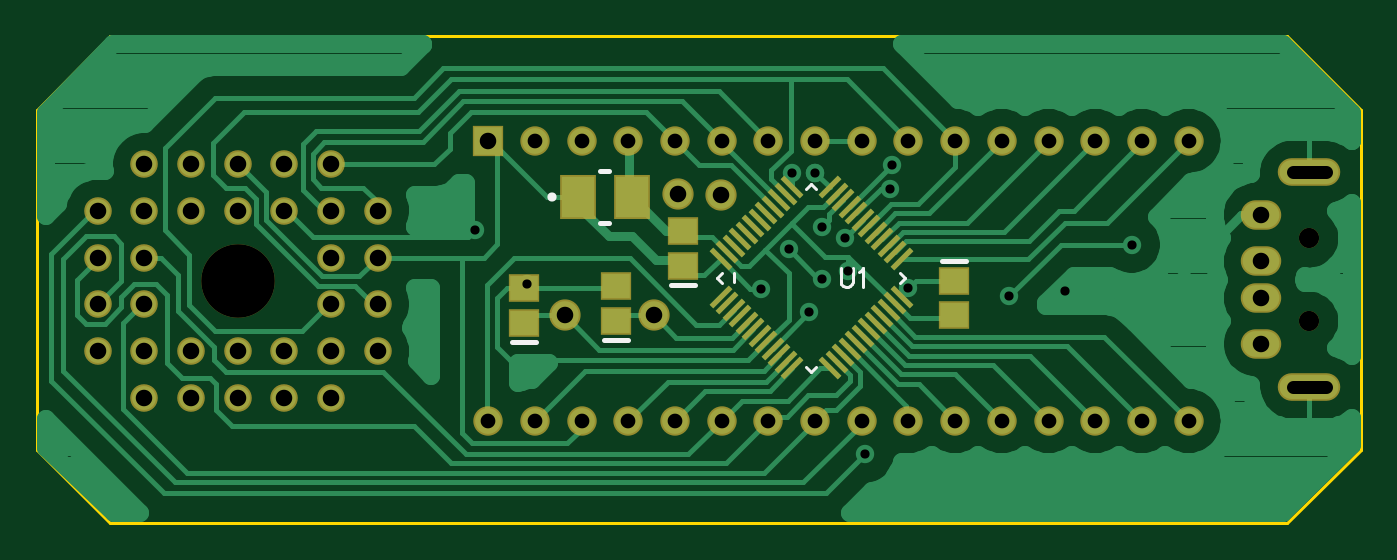
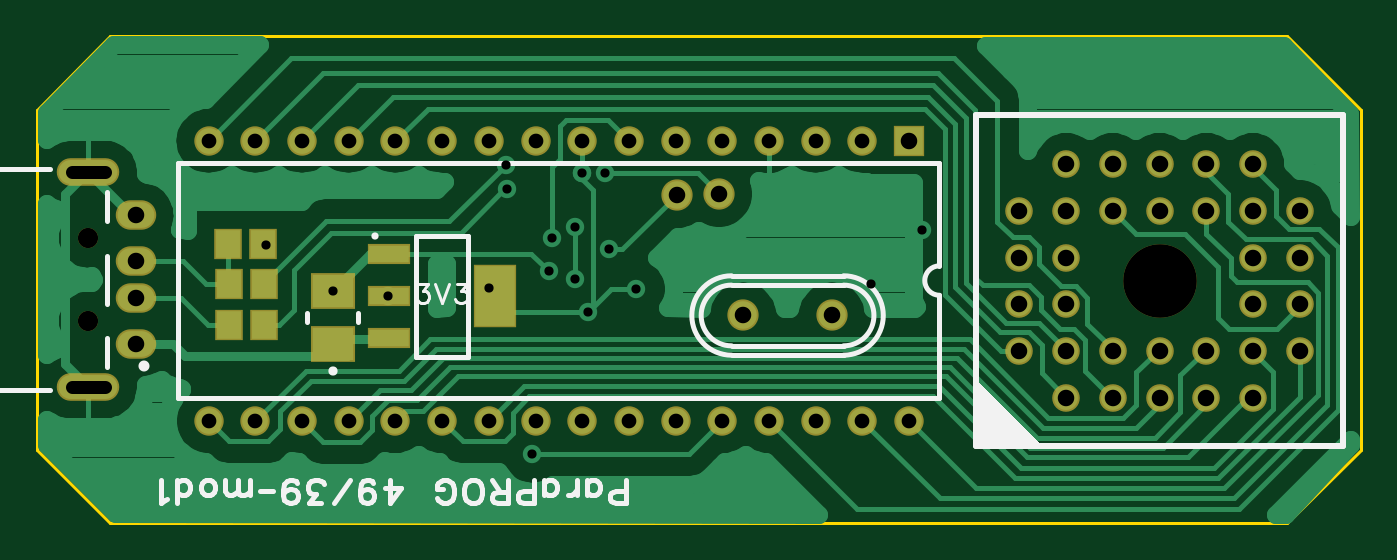
Circuit board: 10 layer files. Board 72.0 x 26.5 mm.
- outline: BoardOutline.gbr (342 bytes)
- bottom_copper: Bottom.gbr (16690 bytes)
- bottom_mask: BottomMask.gbr (1823 bytes)
- paste: BottomPaste.gbr (490 bytes)
- bottom_silk: BottomSilk.gbr (5967 bytes)
- drill: Through.drl (1762 bytes)
- top_copper: Top.gbr (18327 bytes)
- top_mask: TopMask.gbr (2941 bytes)
- paste: TopPaste.gbr (1606 bytes)
- top_silk: TopSilk.gbr (1050 bytes)

=== outline: BoardOutline.gbr ===
G04 DipTrace 3.0.0.2*
G04 BoardOutline.gbr*
%MOIN*%
G04 #@! TF.FileFunction,Profile*
G04 #@! TF.Part,Single*
%ADD11C,0.005512*%
%FSLAX26Y26*%
G04*
G70*
G90*
G75*
G01*
G04 BoardOutline*
%LPD*%
X393701Y551181D2*
D11*
Y1279528D1*
X551181Y1437008D1*
X3070866D1*
X3228346Y1279528D1*
Y551181D1*
X3070866Y393701D1*
X551181D1*
X393701Y551181D1*
M02*

=== bottom_copper: Bottom.gbr (16690 bytes, source omitted) ===
=== bottom_mask: BottomMask.gbr ===
G04 DipTrace 3.0.0.2*
G04 BottomMask.gbr*
%MOIN*%
G04 #@! TF.FileFunction,Soldermask,Bot*
G04 #@! TF.Part,Single*
%ADD24C,0.059055*%
%ADD36C,0.043307*%
%ADD37C,0.15748*%
%ADD43C,0.066929*%
%ADD45R,0.09252X0.135827*%
%ADD47R,0.09252X0.045276*%
%ADD49C,0.062992*%
%ADD51R,0.066929X0.066929*%
%ADD53R,0.059055X0.066929*%
%ADD55C,0.066929*%
%ADD56O,0.133858X0.059055*%
%ADD58O,0.086614X0.062992*%
%ADD60R,0.096457X0.07874*%
%FSLAX26Y26*%
G04*
G70*
G90*
G75*
G01*
G04 BotMask*
%LPD*%
D60*
X2594488Y777559D3*
Y891732D3*
D58*
X3015748Y777559D3*
Y875984D3*
Y954724D3*
Y1053150D3*
D56*
X3118110Y1145669D3*
Y685039D3*
D36*
Y1003937D3*
Y826772D3*
D55*
X1767717Y1098425D3*
X1858268Y1096457D3*
D53*
X2816929Y905512D3*
X2742126D3*
X2816929Y818898D3*
X2742126D3*
X2818898Y992126D3*
X2744094D3*
D24*
X1024016Y962598D3*
X1124016Y862598D3*
X1024016D3*
X1124016Y762598D3*
X1024016Y662598D3*
Y762598D3*
X924016Y662598D3*
Y762598D3*
X824016Y662598D3*
Y762598D3*
X724016Y662598D3*
Y762598D3*
X624016Y662598D3*
X524016Y762598D3*
X624016D3*
X524016Y862598D3*
X624016D3*
X524016Y962598D3*
X624016D3*
X524016Y1062598D3*
X624016D3*
X724016Y1162598D3*
Y1062598D3*
X824016Y1162598D3*
Y1062598D3*
X924016Y1162598D3*
Y1062598D3*
X1024016Y1162598D3*
X1124016Y1062598D3*
X1024016D3*
X1124016Y962598D3*
X624016Y1162598D3*
D37*
X824016Y912598D3*
D51*
X1360236Y1212598D3*
D49*
X1460236D3*
X1560236D3*
X1660236D3*
X1760236D3*
X1860236D3*
X1960236D3*
X2060236D3*
X2160236D3*
X2260236D3*
X2360236D3*
X2460236D3*
X2560236D3*
X2660236D3*
X2760236D3*
X2860236D3*
Y612598D3*
X2760236D3*
X2660236D3*
X2560236D3*
X2460236D3*
X2360236D3*
X2260236D3*
X2160236D3*
X2060236D3*
X1960236D3*
X1860236D3*
X1760236D3*
X1660236D3*
X1560236D3*
X1460236D3*
X1360236D3*
D47*
X2474409Y970472D3*
Y879921D3*
Y789370D3*
D45*
X2246063Y879921D3*
D43*
X1525591Y838583D3*
X1715591D3*
M02*

=== paste: BottomPaste.gbr ===
G04 DipTrace 3.0.0.2*
G04 BottomPaste.gbr*
%MOIN*%
G04 #@! TF.FileFunction,Paste,Bot*
G04 #@! TF.Part,Single*
%ADD46R,0.076772X0.120079*%
%ADD48R,0.076772X0.029528*%
%ADD54R,0.043307X0.051181*%
%ADD61R,0.080709X0.062992*%
%FSLAX26Y26*%
G04*
G70*
G90*
G75*
G01*
G04 BotPaste*
%LPD*%
D61*
X2594488Y777559D3*
Y891732D3*
D54*
X2816929Y905512D3*
X2742126D3*
X2816929Y818898D3*
X2742126D3*
X2818898Y992126D3*
X2744094D3*
D48*
X2474409Y970472D3*
Y879921D3*
Y789370D3*
D46*
X2246063Y879921D3*
M02*

=== bottom_silk: BottomSilk.gbr ===
G04 DipTrace 3.0.0.2*
G04 BottomSilk.gbr*
%MOIN*%
G04 #@! TF.FileFunction,Legend,Bot*
G04 #@! TF.Part,Single*
%ADD10C,0.009843*%
%ADD19C,0.019688*%
%ADD21C,0.023619*%
%ADD28C,0.011811*%
%ADD32C,0.015431*%
%ADD66C,0.006176*%
%ADD67C,0.010936*%
%FSLAX26Y26*%
G04*
G70*
G90*
G75*
G01*
G04 BotSilk*
%LPD*%
D19*
X2594488Y720471D3*
X2539370Y824809D2*
D10*
Y844492D1*
X2649606Y824809D2*
Y844492D1*
X3816929Y1151555D2*
Y679154D1*
Y1151555D2*
X3200805D1*
X3816929Y679154D2*
X3200805D1*
X3078757Y789346D2*
Y728339D1*
Y1102370D2*
Y1041362D1*
D21*
X2998022Y730309D3*
X3078757Y966535D2*
D10*
Y864173D1*
X1217717Y558268D2*
D28*
X430315D1*
Y1266929D1*
X1217717D1*
Y558268D1*
G36*
X1213780Y563795D2*
Y698441D1*
X1079134Y563795D1*
X1076772D1*
X1213780D1*
G37*
X1295276Y1165378D2*
D10*
X2925197D1*
X1295276Y661459D2*
X2925197D1*
Y1165378D2*
Y661459D1*
X1295276Y1165378D2*
Y944860D1*
Y661459D2*
Y881911D1*
Y944860D2*
G02X1295276Y881911I-17J-31474D01*
G01*
D32*
X2504604Y1008802D3*
X2415354Y1009841D2*
D10*
Y750011D1*
X2305118Y1009841D2*
Y750011D1*
X2415354D2*
X2305118D1*
X2415354Y1009841D2*
X2305118D1*
X1500584Y923583D2*
X1740598D1*
X1500584Y753583D2*
X1740598D1*
X1500584Y903591D2*
X1740598D1*
Y773575D2*
X1500584D1*
Y753583D2*
G02X1500584Y923583I7J85000D01*
G01*
X1740598D2*
G02X1740598Y753583I-7J-85000D01*
G01*
X1500584Y773575D2*
G02X1500584Y903591I23J65008D01*
G01*
X1740598D2*
G02X1740598Y773575I-23J-65008D01*
G01*
X2410834Y905719D2*
D66*
X2389832D1*
X2401284Y890420D1*
X2395536D1*
X2391733Y888519D1*
X2389832Y886618D1*
X2387886Y880870D1*
Y877067D1*
X2389832Y871319D1*
X2393634Y867472D1*
X2399382Y865571D1*
X2405130D1*
X2410834Y867472D1*
X2412735Y869418D1*
X2414681Y873220D1*
X2375535Y905763D2*
X2360236Y865571D1*
X2344938Y905763D1*
X2328739Y905719D2*
X2307737D1*
X2319189Y890420D1*
X2313441D1*
X2309638Y888519D1*
X2307737Y886618D1*
X2305792Y880870D1*
Y877067D1*
X2307737Y871319D1*
X2311540Y867472D1*
X2317288Y865571D1*
X2323036D1*
X2328739Y867472D1*
X2330641Y869418D1*
X2332586Y873220D1*
X1966535Y462850D2*
D67*
X1988090D1*
X1995220Y460474D1*
X1997652Y458042D1*
X2000028Y453289D1*
Y446104D1*
X1997652Y441350D1*
X1995220Y438919D1*
X1988090Y436542D1*
X1966535D1*
Y486782D1*
X2050585Y453289D2*
Y486782D1*
Y460474D2*
X2045832Y455665D1*
X2041024Y453289D1*
X2033894D1*
X2029086Y455665D1*
X2024332Y460474D1*
X2021901Y467659D1*
Y472412D1*
X2024332Y479597D1*
X2029086Y484350D1*
X2033894Y486782D1*
X2041024D1*
X2045832Y484350D1*
X2050585Y479597D1*
X2072458Y453289D2*
Y486782D1*
Y467659D2*
X2074890Y460474D1*
X2079643Y455665D1*
X2084451Y453289D1*
X2091636D1*
X2142193D2*
Y486782D1*
Y460474D2*
X2137440Y455665D1*
X2132632Y453289D1*
X2125502D1*
X2120694Y455665D1*
X2115940Y460474D1*
X2113508Y467659D1*
Y472412D1*
X2115940Y479597D1*
X2120694Y484350D1*
X2125502Y486782D1*
X2132632D1*
X2137440Y484350D1*
X2142193Y479597D1*
X2164066Y462850D2*
X2185621D1*
X2192751Y460474D1*
X2195182Y458042D1*
X2197559Y453289D1*
Y446104D1*
X2195182Y441350D1*
X2192751Y438919D1*
X2185621Y436542D1*
X2164066D1*
Y486782D1*
X2219431Y460474D2*
X2240931D1*
X2248116Y458042D1*
X2250548Y455665D1*
X2252925Y450912D1*
Y446104D1*
X2250548Y441350D1*
X2248116Y438919D1*
X2240931Y436542D1*
X2219431D1*
Y486782D1*
X2236178Y460474D2*
X2252925Y486782D1*
X2289167Y436542D2*
X2284358Y438919D1*
X2279605Y443727D1*
X2277173Y448480D1*
X2274797Y455665D1*
Y467659D1*
X2277173Y474789D1*
X2279605Y479597D1*
X2284358Y484350D1*
X2289167Y486782D1*
X2298729D1*
X2303482Y484350D1*
X2308290Y479597D1*
X2310667Y474789D1*
X2313043Y467659D1*
Y455665D1*
X2310667Y448480D1*
X2308290Y443727D1*
X2303482Y438919D1*
X2298729Y436542D1*
X2289167D1*
X2370786Y448480D2*
X2368409Y443727D1*
X2363600Y438919D1*
X2358847Y436542D1*
X2349286D1*
X2344477Y438919D1*
X2339724Y443727D1*
X2337292Y448480D1*
X2334916Y455665D1*
Y467659D1*
X2337292Y474789D1*
X2339724Y479597D1*
X2344477Y484350D1*
X2349286Y486782D1*
X2358847D1*
X2363600Y484350D1*
X2368409Y479597D1*
X2370786Y474789D1*
Y467659D1*
X2358847D1*
X2471623Y486782D2*
Y436597D1*
X2447692Y470035D1*
X2483562D1*
X2536551Y453289D2*
X2534119Y460474D1*
X2529366Y465282D1*
X2522181Y467659D1*
X2519804D1*
X2512619Y465282D1*
X2507866Y460474D1*
X2505434Y453289D1*
Y450912D1*
X2507866Y443727D1*
X2512619Y438974D1*
X2519804Y436597D1*
X2522181D1*
X2529366Y438974D1*
X2534119Y443727D1*
X2536551Y453289D1*
Y465282D1*
X2534119Y477220D1*
X2529366Y484405D1*
X2522181Y486782D1*
X2517427D1*
X2510242Y484405D1*
X2507866Y479597D1*
X2558423Y486782D2*
X2591916Y436597D1*
X2618597D2*
X2644850D1*
X2630535Y455721D1*
X2637720D1*
X2642473Y458097D1*
X2644850Y460474D1*
X2647282Y467659D1*
Y472412D1*
X2644850Y479597D1*
X2640097Y484405D1*
X2632912Y486782D1*
X2625727D1*
X2618597Y484405D1*
X2616220Y481974D1*
X2613789Y477220D1*
X2700271Y453289D2*
X2697839Y460474D1*
X2693086Y465282D1*
X2685901Y467659D1*
X2683524D1*
X2676339Y465282D1*
X2671586Y460474D1*
X2669154Y453289D1*
Y450912D1*
X2671586Y443727D1*
X2676339Y438974D1*
X2683524Y436597D1*
X2685901D1*
X2693086Y438974D1*
X2697839Y443727D1*
X2700271Y453289D1*
Y465282D1*
X2697839Y477220D1*
X2693086Y484405D1*
X2685901Y486782D1*
X2681148D1*
X2673963Y484405D1*
X2671586Y479597D1*
X2722143Y461690D2*
X2749778D1*
X2771650Y453289D2*
Y486782D1*
Y462850D2*
X2778835Y455665D1*
X2783644Y453289D1*
X2790773D1*
X2795582Y455665D1*
X2797959Y462850D1*
Y486782D1*
Y462850D2*
X2805144Y455665D1*
X2809952Y453289D1*
X2817082D1*
X2821890Y455665D1*
X2824322Y462850D1*
Y486782D1*
X2858133Y453289D2*
X2853379Y455665D1*
X2848571Y460474D1*
X2846194Y467659D1*
Y472412D1*
X2848571Y479597D1*
X2853379Y484350D1*
X2858133Y486782D1*
X2865318D1*
X2870126Y484350D1*
X2874879Y479597D1*
X2877311Y472412D1*
Y467659D1*
X2874879Y460474D1*
X2870126Y455665D1*
X2865318Y453289D1*
X2858133D1*
X2927868Y436542D2*
Y486782D1*
Y460474D2*
X2923115Y455665D1*
X2918307Y453289D1*
X2911122D1*
X2906368Y455665D1*
X2901560Y460474D1*
X2899183Y467659D1*
Y472412D1*
X2901560Y479597D1*
X2906368Y484350D1*
X2911122Y486782D1*
X2918307D1*
X2923115Y484350D1*
X2927868Y479597D1*
X2949740Y446159D2*
X2954549Y443727D1*
X2961734Y436597D1*
Y486782D1*
M02*

=== drill: Through.drl (1762 bytes, source withheld) ===
=== top_copper: Top.gbr (18327 bytes, source omitted) ===
=== top_mask: TopMask.gbr ===
G04 DipTrace 3.0.0.2*
G04 TopMask.gbr*
%MOIN*%
G04 #@! TF.FileFunction,Soldermask,Top*
G04 #@! TF.Part,Single*
%AMOUTLINE0*
4,1,4,
-0.016617,-0.024395,
-0.024395,-0.016617,
0.016617,0.024395,
0.024395,0.016617,
-0.016617,-0.024395,
0*%
%AMOUTLINE1*
4,1,4,
-0.024395,0.016617,
-0.016617,0.024395,
0.024395,-0.016617,
0.016617,-0.024395,
-0.024395,0.016617,
0*%
%ADD24C,0.059055*%
%ADD36C,0.043307*%
%ADD37C,0.15748*%
%ADD43C,0.066929*%
%ADD49C,0.062992*%
%ADD51R,0.066929X0.066929*%
%ADD55C,0.066929*%
%ADD56O,0.133858X0.059055*%
%ADD58O,0.086614X0.062992*%
%ADD62R,0.07874X0.096457*%
%ADD64R,0.066929X0.059055*%
%ADD69OUTLINE0*%
%ADD70OUTLINE1*%
%FSLAX26Y26*%
G04*
G70*
G90*
G75*
G01*
G04 TopMask*
%LPD*%
D64*
X1777559Y944882D3*
Y1019685D3*
D62*
X1553150Y1092520D3*
X1667323D3*
D64*
X2358268Y913386D3*
Y838583D3*
X1633858Y826772D3*
Y901575D3*
X1437008Y822835D3*
Y897638D3*
D58*
X3015748Y777559D3*
Y875984D3*
Y954724D3*
Y1053150D3*
D56*
X3118110Y1145669D3*
Y685039D3*
D36*
Y1003937D3*
Y826772D3*
D55*
X1767717Y1098425D3*
X1858268Y1096457D3*
D69*
X1857890Y878469D3*
X1871810Y864549D3*
X1885730Y850630D3*
X1899648Y836710D3*
X1913568Y822791D3*
X1927487Y808871D3*
X1941407Y794951D3*
X1955327Y781033D3*
X1969245Y767113D3*
X1983165Y753194D3*
X1997084Y739274D3*
X2011004Y725354D3*
D70*
X2092650D3*
X2106570Y739274D3*
X2120488Y753194D3*
X2134408Y767113D3*
X2148327Y781033D3*
X2162247Y794951D3*
X2176167Y808871D3*
X2190085Y822791D3*
X2204005Y836710D3*
X2217924Y850630D3*
X2231844Y864549D3*
X2245764Y878469D3*
D69*
Y960114D3*
X2231844Y974034D3*
X2217924Y987953D3*
X2204005Y1001873D3*
X2190085Y1015791D3*
X2176167Y1029711D3*
X2162247Y1043631D3*
X2148327Y1057550D3*
X2134408Y1071470D3*
X2120488Y1085388D3*
X2106570Y1099308D3*
X2092650Y1113228D3*
D70*
X2011004D3*
X1997084Y1099308D3*
X1983165Y1085388D3*
X1969245Y1071470D3*
X1955327Y1057550D3*
X1941407Y1043631D3*
X1927487Y1029711D3*
X1913568Y1015791D3*
X1899648Y1001873D3*
X1885730Y987953D3*
X1871810Y974034D3*
X1857890Y960114D3*
D24*
X1024016Y962598D3*
X1124016Y862598D3*
X1024016D3*
X1124016Y762598D3*
X1024016Y662598D3*
Y762598D3*
X924016Y662598D3*
Y762598D3*
X824016Y662598D3*
Y762598D3*
X724016Y662598D3*
Y762598D3*
X624016Y662598D3*
X524016Y762598D3*
X624016D3*
X524016Y862598D3*
X624016D3*
X524016Y962598D3*
X624016D3*
X524016Y1062598D3*
X624016D3*
X724016Y1162598D3*
Y1062598D3*
X824016Y1162598D3*
Y1062598D3*
X924016Y1162598D3*
Y1062598D3*
X1024016Y1162598D3*
X1124016Y1062598D3*
X1024016D3*
X1124016Y962598D3*
X624016Y1162598D3*
D37*
X824016Y912598D3*
D51*
X1360236Y1212598D3*
D49*
X1460236D3*
X1560236D3*
X1660236D3*
X1760236D3*
X1860236D3*
X1960236D3*
X2060236D3*
X2160236D3*
X2260236D3*
X2360236D3*
X2460236D3*
X2560236D3*
X2660236D3*
X2760236D3*
X2860236D3*
Y612598D3*
X2760236D3*
X2660236D3*
X2560236D3*
X2460236D3*
X2360236D3*
X2260236D3*
X2160236D3*
X2060236D3*
X1960236D3*
X1860236D3*
X1760236D3*
X1660236D3*
X1560236D3*
X1460236D3*
X1360236D3*
D43*
X1525591Y838583D3*
X1715591D3*
M02*

=== paste: TopPaste.gbr (1606 bytes, source withheld) ===
=== top_silk: TopSilk.gbr ===
G04 DipTrace 3.0.0.2*
G04 TopSilk.gbr*
%MOIN*%
G04 #@! TF.FileFunction,Legend,Top*
G04 #@! TF.Part,Single*
%ADD10C,0.009843*%
%ADD17C,0.019683*%
%ADD26C,0.006*%
%ADD66C,0.006176*%
%FSLAX26Y26*%
G04*
G70*
G90*
G75*
G01*
G04 TopSilk*
%LPD*%
X1803130Y903522D2*
D10*
X1751988D1*
D17*
X1496062Y1092520D3*
X1600400Y1037402D2*
D10*
X1620083D1*
X1600400Y1147638D2*
X1620083D1*
X2332697Y954745D2*
X2383839D1*
X1659429Y785412D2*
X1608287D1*
X1462579Y781475D2*
X1411437D1*
X1861703Y929990D2*
D26*
X1851005Y919291D1*
X2062525Y1109415D2*
X2051827Y1120113D1*
X2241950Y908593D2*
X2252649Y919291D1*
X1886375Y909510D2*
Y929073D1*
X2051827Y718470D2*
X2062525Y729168D1*
X2252649Y919291D2*
X2241950Y929990D1*
X2051827Y1120113D2*
X2041129Y1109415D1*
X1851005Y919291D2*
X1861703Y908593D1*
X2041129Y729168D2*
X2051827Y718470D1*
X2114850Y939498D2*
D66*
Y910802D1*
X2116751Y905054D1*
X2120598Y901251D1*
X2126346Y899306D1*
X2130149D1*
X2135897Y901251D1*
X2139743Y905054D1*
X2141645Y910802D1*
Y939498D1*
X2153996Y931804D2*
X2157843Y933750D1*
X2163591Y939454D1*
Y899306D1*
M02*

